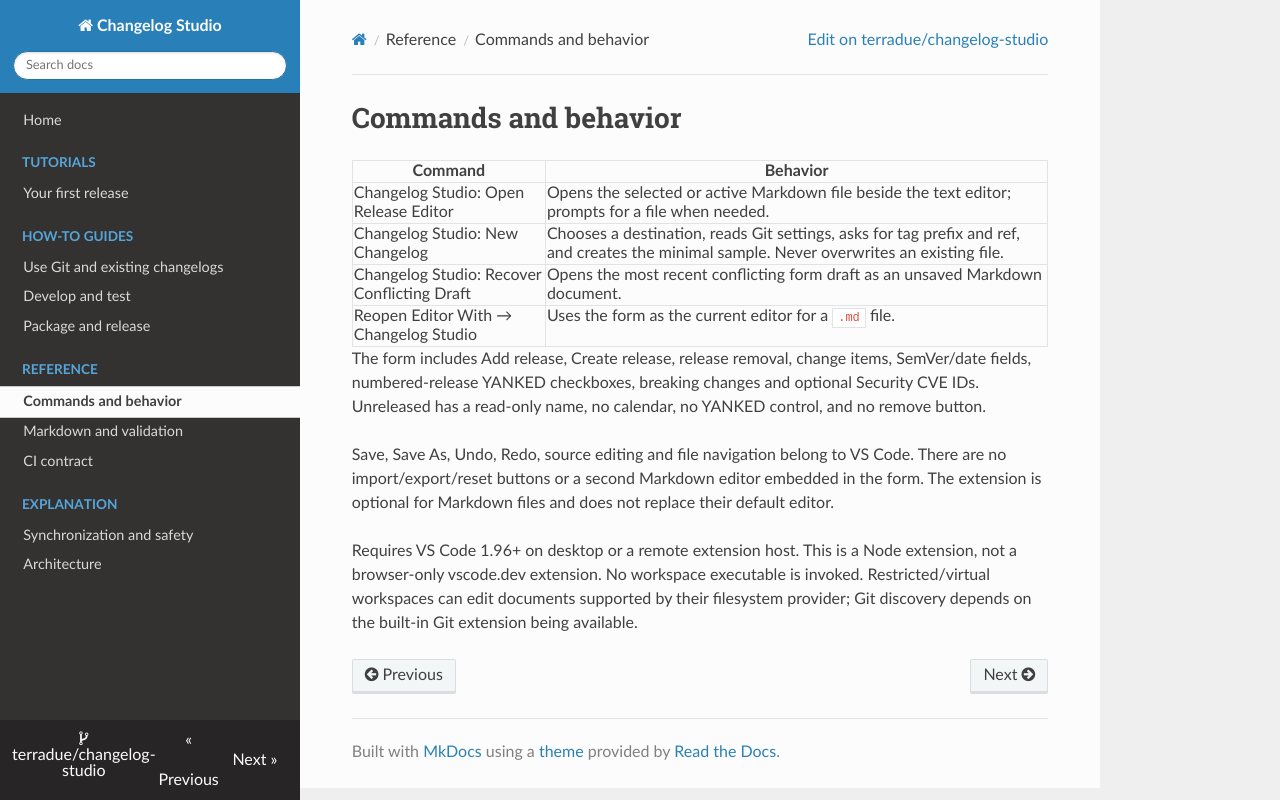

repository: Terradue/changelog-studio · page: reference/commands/index.html · generator: mkdocs

# Commands and behavior

| Command | Behavior |
| --- | --- |
| Changelog Studio: Open Release Editor | Opens the selected or active Markdown file beside the text editor; prompts for a file when needed. |
| Changelog Studio: New Changelog | Chooses a destination, reads Git settings, asks for tag prefix and ref, and creates the minimal sample. Never overwrites an existing file. |
| Changelog Studio: Recover Conflicting Draft | Opens the most recent conflicting form draft as an unsaved Markdown document. |
| Reopen Editor With → Changelog Studio | Uses the form as the current editor for a `.md` file. |

The form includes Add release, Create release, release removal, change items, SemVer/date fields, numbered-release YANKED checkboxes, breaking changes and optional Security CVE IDs. Unreleased has a read-only name, no calendar, no YANKED control, and no remove button.

Save, Save As, Undo, Redo, source editing and file navigation belong to VS Code. There are no import/export/reset buttons or a second Markdown editor embedded in the form. The extension is optional for Markdown files and does not replace their default editor.

Requires VS Code 1.96+ on desktop or a remote extension host. This is a Node extension, not a browser-only vscode.dev extension. No workspace executable is invoked. Restricted/virtual workspaces can edit documents supported by their filesystem provider; Git discovery depends on the built-in Git extension being available.
